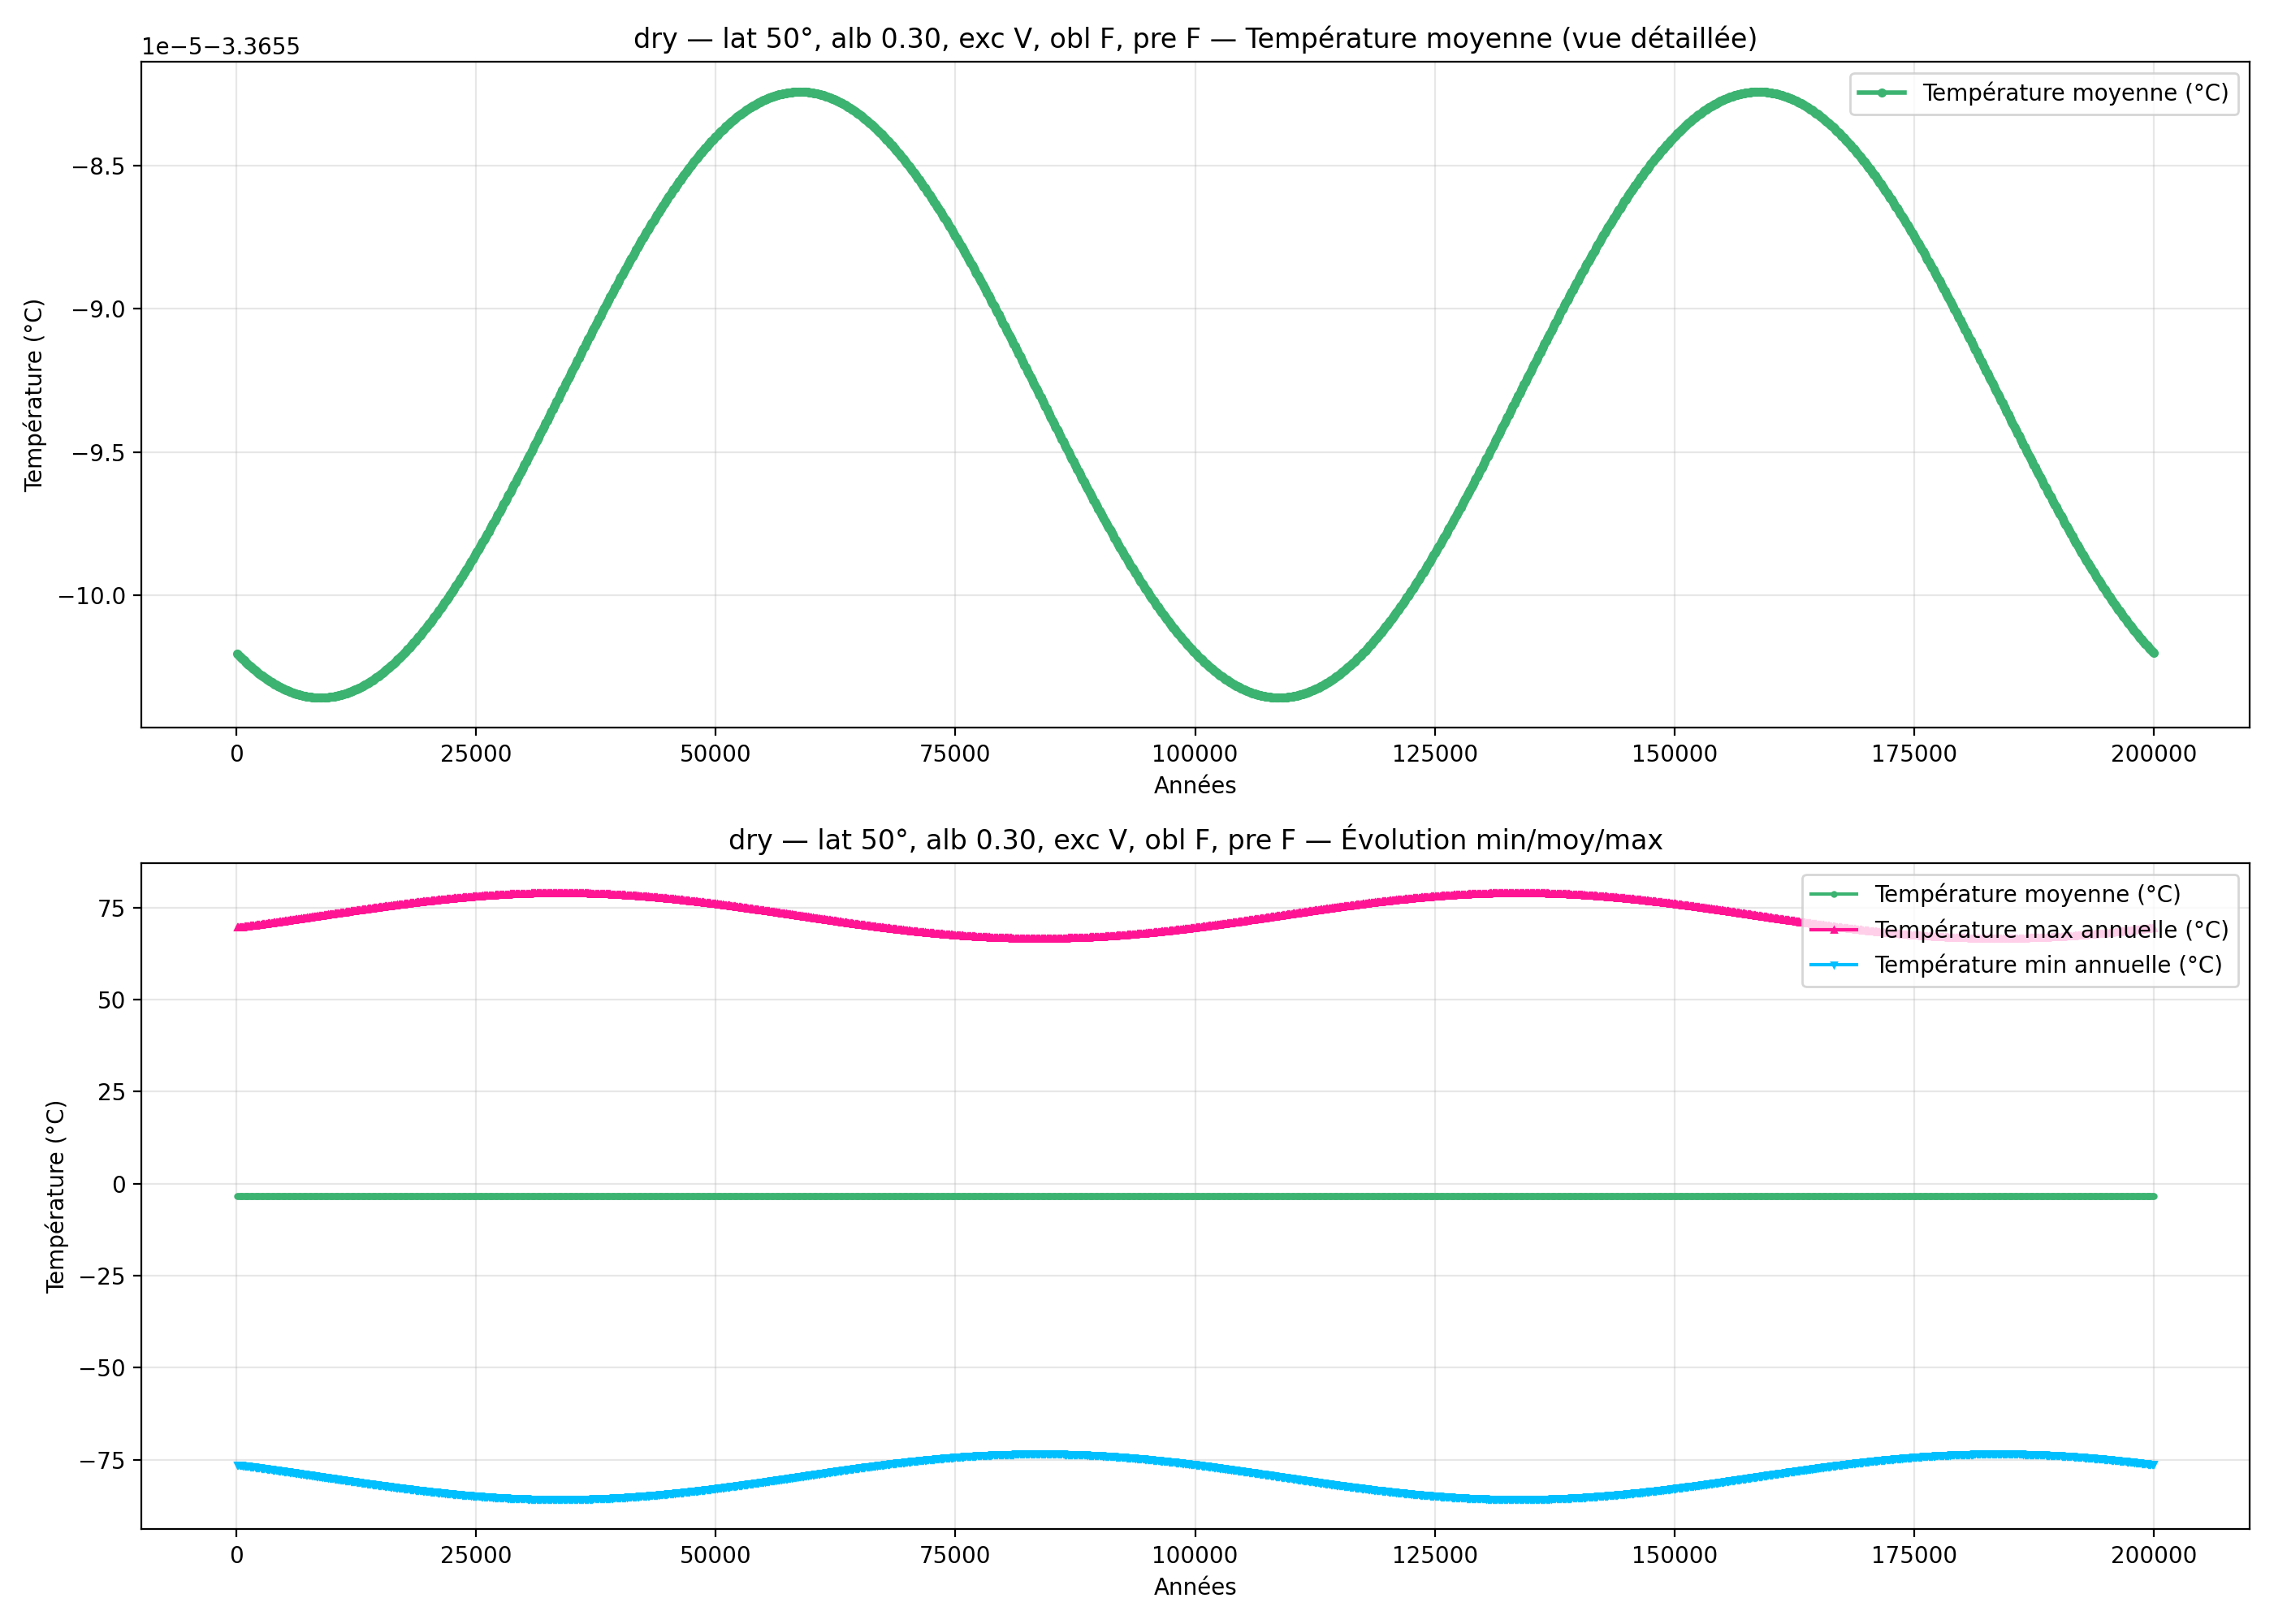

Source data for this figure (header and first rows):
year; mean_C_degC; max_C_degC; min_C_degC
100; -3.366; 69.56; -76.29
200; -3.366; 69.6; -76.33
300; -3.366; 69.63; -76.36
400; -3.366; 69.66; -76.39
500; -3.366; 69.7; -76.43
600; -3.366; 69.73; -76.46
700; -3.366; 69.76; -76.5
800; -3.366; 69.8; -76.53
900; -3.366; 69.83; -76.56
1000; -3.366; 69.87; -76.6
1100; -3.366; 69.9; -76.63
1200; -3.366; 69.94; -76.67
1300; -3.366; 69.97; -76.7
1400; -3.366; 70.01; -76.74
1500; -3.366; 70.04; -76.77
1600; -3.366; 70.07; -76.81
1700; -3.366; 70.11; -76.84
1800; -3.366; 70.15; -76.88
1900; -3.366; 70.18; -76.91
2000; -3.366; 70.22; -76.95
2100; -3.366; 70.25; -76.98
2200; -3.366; 70.29; -77.02
2300; -3.366; 70.32; -77.05
2400; -3.366; 70.36; -77.09
2500; -3.366; 70.39; -77.13
2600; -3.366; 70.43; -77.16
2700; -3.366; 70.47; -77.2
2800; -3.366; 70.5; -77.23
2900; -3.366; 70.54; -77.27
3000; -3.366; 70.57; -77.31
3100; -3.366; 70.61; -77.34
3200; -3.366; 70.65; -77.38
3300; -3.366; 70.68; -77.41
3400; -3.366; 70.72; -77.45
3500; -3.366; 70.76; -77.49
3600; -3.366; 70.79; -77.52
3700; -3.366; 70.83; -77.56
3800; -3.366; 70.87; -77.6
3900; -3.366; 70.9; -77.64
4000; -3.366; 70.94; -77.67
4100; -3.366; 70.98; -77.71
4200; -3.366; 71.02; -77.75
4300; -3.366; 71.05; -77.78
4400; -3.366; 71.09; -77.82
4500; -3.366; 71.13; -77.86
4600; -3.366; 71.16; -77.9
4700; -3.366; 71.2; -77.93
4800; -3.366; 71.24; -77.97
4900; -3.366; 71.28; -78.01
5000; -3.366; 71.32; -78.05
5100; -3.366; 71.35; -78.08
5200; -3.366; 71.39; -78.12
5300; -3.366; 71.43; -78.16
5400; -3.366; 71.47; -78.2
5500; -3.366; 71.5; -78.24
5600; -3.366; 71.54; -78.27
5700; -3.366; 71.58; -78.31
5800; -3.366; 71.62; -78.35
5900; -3.366; 71.66; -78.39
6000; -3.366; 71.7; -78.43
... 1,940 more rows
